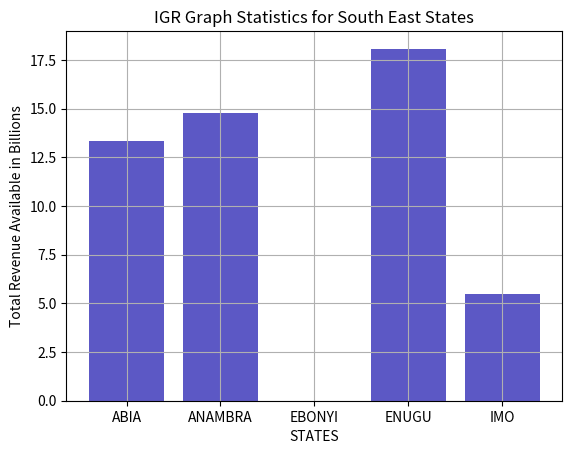

Source code (Python):
import numpy as np
from matplotlib import pyplot as plt


dev_x=['ABIA','ANAMBRA','EBONYI','ENUGU','IMO']
dev_y=[13.34,14.79,0,18.08,5.47]
plt.bar(dev_x,dev_y)
plt.bar(dev_x, dev_y, color='#ab31db70')

plt.gcf().axes[0].yaxis.get_major_formatter().set_scientific(False)
plt.title('IGR Graph Statistics for South East States')
plt.xlabel('STATES')
plt.ylabel('Total Revenue Available in Billions')
plt.grid(True)
plt.show()
